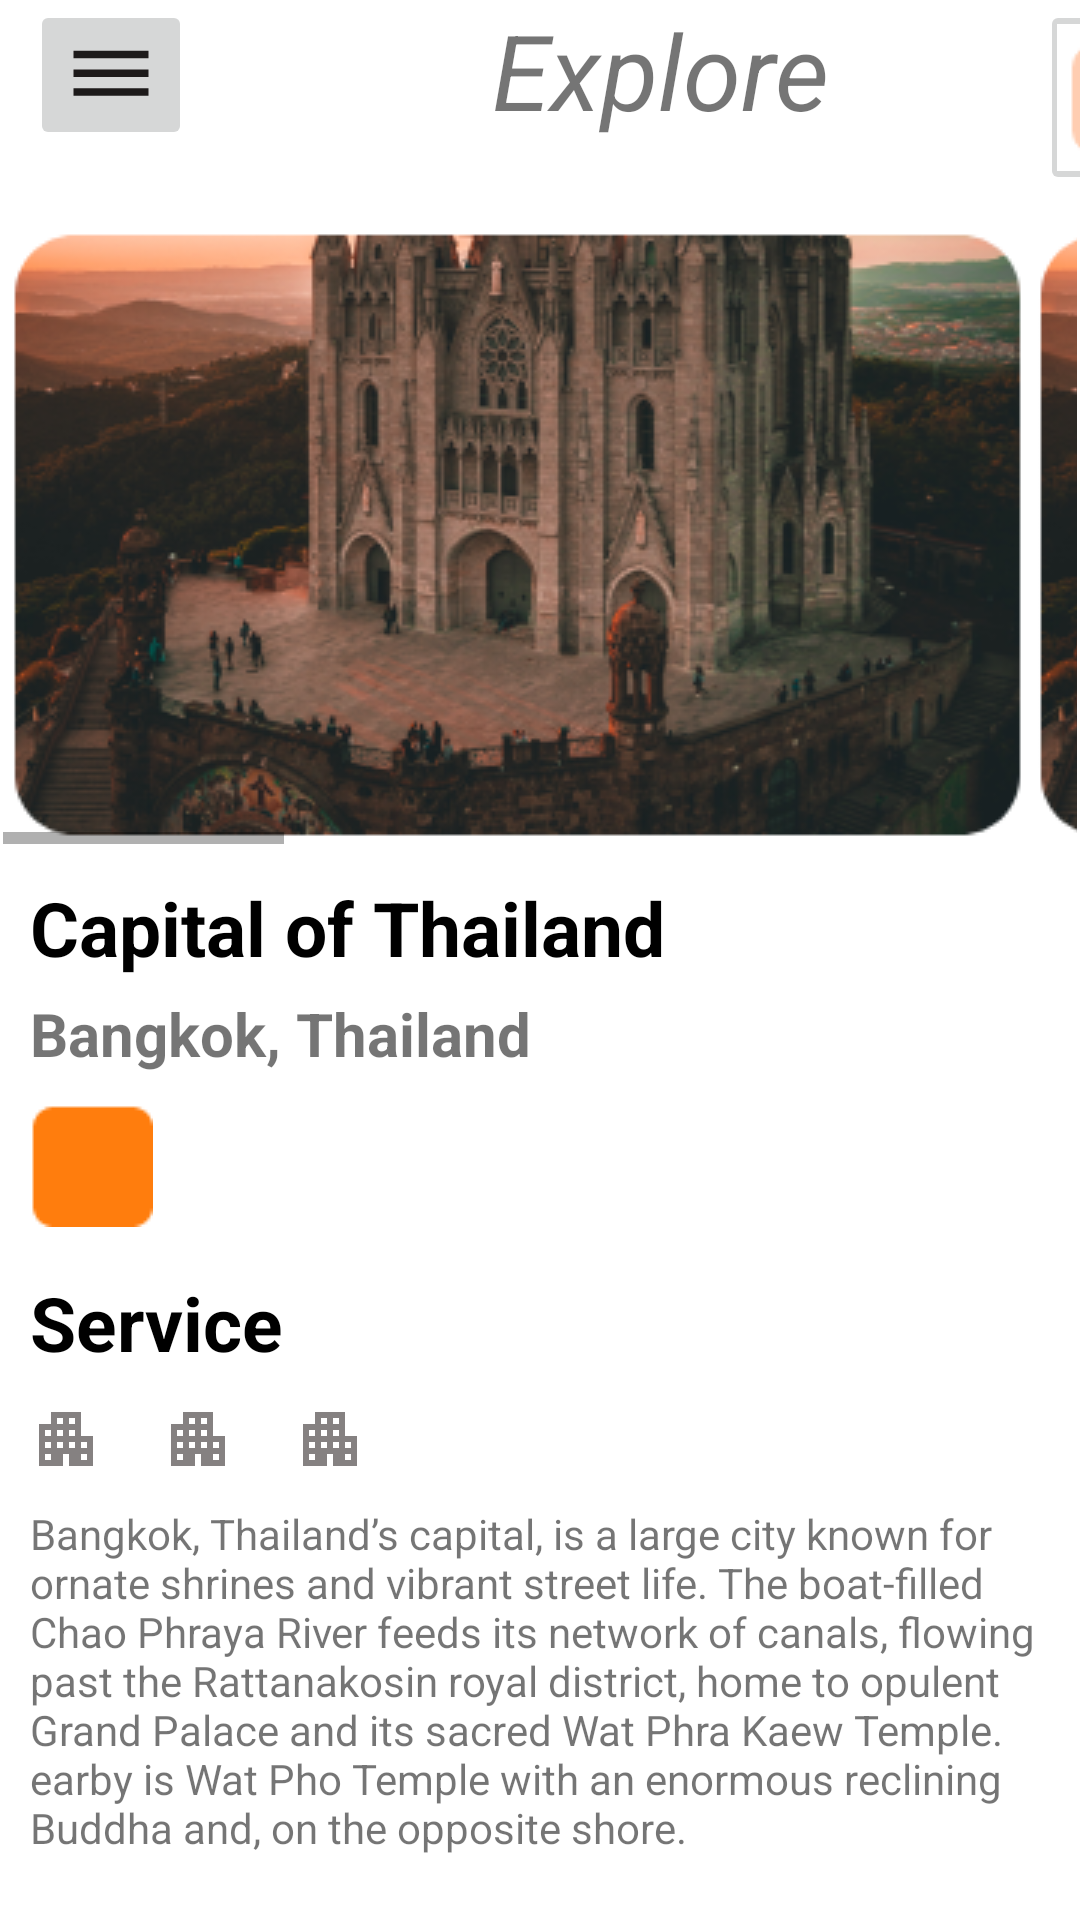

Layout XML and referenced resources for this Android screen:
<!-- AndroidManifest.xml: application theme Theme.GoTour -->
<!-- res/layout/tour_details.xml -->
<?xml version="1.0" encoding="utf-8"?>
<LinearLayout xmlns:android="http://schemas.android.com/apk/res/android"
    xmlns:app="http://schemas.android.com/apk/res-auto"
    xmlns:tools="http://schemas.android.com/tools"
    android:layout_width="match_parent"
    android:layout_height="match_parent"
    android:orientation="vertical"
    tools:context=".MainActivity">

    <LinearLayout
        android:layout_width="match_parent"
        android:layout_height="wrap_content"
        android:orientation="horizontal">

        <ImageButton
            android:layout_width="wrap_content"
            android:layout_height="wrap_content"
            android:layout_gravity="left"
            android:layout_marginLeft="10dp"
            android:src="@drawable/ic_baseline_dehaze_24" />

        <TextView
            android:layout_width="wrap_content"
            android:layout_height="wrap_content"
            android:layout_marginTop="0dp"
            android:paddingLeft="100dp"
            android:text="Explore"
            android:textSize="35sp"
            android:textStyle="italic" />

        <ImageButton
            android:layout_width="60dp"
            android:layout_height="65dp"
            android:layout_gravity="left"
            android:layout_marginLeft="70dp"
            android:src="@drawable/usericon" />
    </LinearLayout>

    <HorizontalScrollView
        android:id="@+id/horizontalScrollView"
        android:layout_width="match_parent"
        android:layout_height="wrap_content"
        android:layout_marginStart="1dp"
        android:layout_marginTop="1dp"
        android:layout_marginEnd="1dp"
        android:layout_marginBottom="1dp"
        android:foregroundGravity="center_vertical">

        
        <LinearLayout
            android:layout_width="wrap_content"
            android:layout_height="wrap_content"
            android:layout_marginTop="-100dp"
            android:foregroundGravity="center"
            android:orientation="horizontal">

            <ImageView
                android:layout_width="wrap_content"
                android:layout_height="wrap_content"
                android:src="@drawable/tourimg" />

            <ImageView
                android:layout_width="wrap_content"
                android:layout_height="wrap_content"
                android:src="@drawable/tourimg" />

            <ImageView
                android:layout_width="wrap_content"
                android:layout_height="wrap_content"
                android:src="@drawable/tourimg" />

            <ImageView
                android:layout_width="wrap_content"
                android:layout_height="wrap_content"
                android:src="@drawable/tourimg" />

        </LinearLayout>
    </HorizontalScrollView>

    <LinearLayout
        android:layout_width="match_parent"
        android:layout_height="wrap_content"
        android:orientation="vertical">

        <TextView
            android:layout_width="match_parent"
            android:layout_height="wrap_content"
            android:layout_marginLeft="10dp"
            android:layout_marginTop="10dp"
            android:text="Capital of Thailand"
            android:textColor="@color/black"
            android:textSize="25sp"
            android:textStyle="bold" />

        <TextView
            android:layout_width="match_parent"
            android:layout_height="wrap_content"
            android:layout_marginLeft="10dp"
            android:layout_marginTop="5dp"
            android:text="Bangkok, Thailand"
            android:textSize="20sp"
            android:textStyle="bold" />

        <FrameLayout
            android:layout_width="match_parent"
            android:layout_height="wrap_content">

            <ImageView
                android:layout_width="wrap_content"
                android:layout_height="wrap_content"
                android:layout_marginLeft="10dp"
                android:layout_marginTop="10dp"
                android:src="@drawable/orangesq" />
        </FrameLayout>

        <TextView
            android:layout_width="wrap_content"
            android:layout_height="wrap_content"
            android:layout_marginLeft="10dp"
            android:layout_marginTop="15dp"
            android:text="Service"
            android:textColor="@color/black"
            android:textSize="25sp"
            android:textStyle="bold" />

        <LinearLayout
            android:layout_width="match_parent"
            android:layout_height="wrap_content"
            android:layout_marginTop="10dp"
            android:orientation="horizontal">

            <ImageView
                android:layout_width="wrap_content"
                android:layout_height="wrap_content"
                android:layout_marginLeft="10dp"
                android:src="@drawable/icon_home" />

            <ImageView
                android:layout_width="wrap_content"
                android:layout_height="wrap_content"
                android:layout_marginLeft="20dp"
                android:src="@drawable/icon_home" />

            <ImageView
                android:layout_width="wrap_content"
                android:layout_height="wrap_content"
                android:layout_marginLeft="20dp"
                android:src="@drawable/icon_home" />
        </LinearLayout>

        <TextView
            android:layout_width="match_parent"
            android:layout_height="wrap_content"
            android:layout_marginLeft="10dp"
            android:layout_marginTop="10dp"
            android:text="Bangkok, Thailand’s capital, is a large city known for ornate shrines and vibrant street life. The boat-filled Chao Phraya River feeds its network of canals, flowing past the Rattanakosin royal district, home to opulent Grand Palace and its sacred Wat Phra Kaew Temple. earby is Wat Pho Temple with an enormous reclining Buddha and, on the opposite shore."
            android:textStyle="normal" />
    </LinearLayout>

    <LinearLayout
        android:layout_width="match_parent"
        android:layout_height="wrap_content"
        android:layout_gravity="bottom"
        android:layout_marginTop="70dp"
        android:gravity="center"
        android:orientation="horizontal">

        <ImageButton
            android:layout_width="wrap_content"
            android:layout_height="wrap_content"
            android:layout_margin="20dp"
            android:padding="0dp"
            android:src="@drawable/icon_mssg" />

        <ImageButton
            android:layout_width="wrap_content"
            android:layout_height="wrap_content"
            android:layout_margin="20dp"
            android:padding="0dp"
            android:src="@drawable/icon_mssg" />

        <ImageButton
            android:layout_width="wrap_content"
            android:layout_height="wrap_content"
            android:layout_margin="20dp"
            android:padding="0dp"
            android:src="@drawable/icon_mssg" />
    </LinearLayout>

</LinearLayout>
<!-- resources referenced by this layout -->
<resources>
  <!-- drawable ic_baseline_dehaze_24 (drawable) -->
  <vector android:height="30dp" android:tint="#1D1A1A"
      android:viewportHeight="24" android:viewportWidth="24"
      android:width="30dp" xmlns:android="http://schemas.android.com/apk/res/android">
      <path android:fillColor="@android:color/white" android:pathData="M2,15.5v2h20v-2L2,15.5zM2,10.5v2h20v-2L2,10.5zM2,5.5v2h20v-2L2,5.5z"/>
  </vector>
  <!-- drawable icon_home (drawable) -->
  <vector android:height="24dp" android:tint="#858181"
      android:viewportHeight="24" android:viewportWidth="24"
      android:width="24dp" xmlns:android="http://schemas.android.com/apk/res/android">
      <path android:fillColor="@android:color/white" android:pathData="M17,11V3H7v4H3v14h8v-4h2v4h8V11H17zM7,19H5v-2h2V19zM7,15H5v-2h2V15zM7,11H5V9h2V11zM11,15H9v-2h2V15zM11,11H9V9h2V11zM11,7H9V5h2V7zM15,15h-2v-2h2V15zM15,11h-2V9h2V11zM15,7h-2V5h2V7zM19,19h-2v-2h2V19zM19,15h-2v-2h2V15z"/>
  </vector>
  <!-- drawable icon_mssg (drawable) -->
  <vector android:height="24dp" android:tint="#858181"
      android:viewportHeight="24" android:viewportWidth="24"
      android:width="24dp" xmlns:android="http://schemas.android.com/apk/res/android">
      <path android:fillColor="@android:color/white" android:pathData="M20,2L4,2c-1.1,0 -1.99,0.9 -1.99,2L2,22l4,-4h14c1.1,0 2,-0.9 2,-2L22,4c0,-1.1 -0.9,-2 -2,-2zM18,14L6,14v-2h12v2zM18,11L6,11L6,9h12v2zM18,8L6,8L6,6h12v2z"/>
  </vector>
  <!-- drawable orangesq: png bitmap (drawable-v24, 241 bytes) -->
  <!-- drawable tourimg: png bitmap (drawable-v24, 134230 bytes) -->
  <!-- drawable usericon: png bitmap (drawable-v24, 2080 bytes) -->
  <style name="Theme.GoTour" parent="Theme.MaterialComponents.DayNight.NoActionBar">
          
          <item name="colorPrimary">@color/purple_500</item>
          <item name="colorPrimaryVariant">@color/purple_700</item>
          <item name="colorOnPrimary">@color/white</item>
          
          <item name="colorSecondary">@color/teal_200</item>
          <item name="colorSecondaryVariant">@color/teal_700</item>
          <item name="colorOnSecondary">@color/black</item>
          
          <item name="android:statusBarColor" tools:targetApi="l">?attr/colorPrimaryVariant</item>
          
      </style>
  <!-- not gathered from this repository: default colours our renderer supplied (Android Studio template values) -->
  <color name="purple_500">#FF6200EE</color>
  <color name="purple_700">#FF3700B3</color>
  <color name="teal_200">#FF03DAC5</color>
  <color name="teal_700">#FF018786</color>
  <color name="black">#FF000000</color>
  <color name="white">#FFFFFFFF</color>
</resources>
